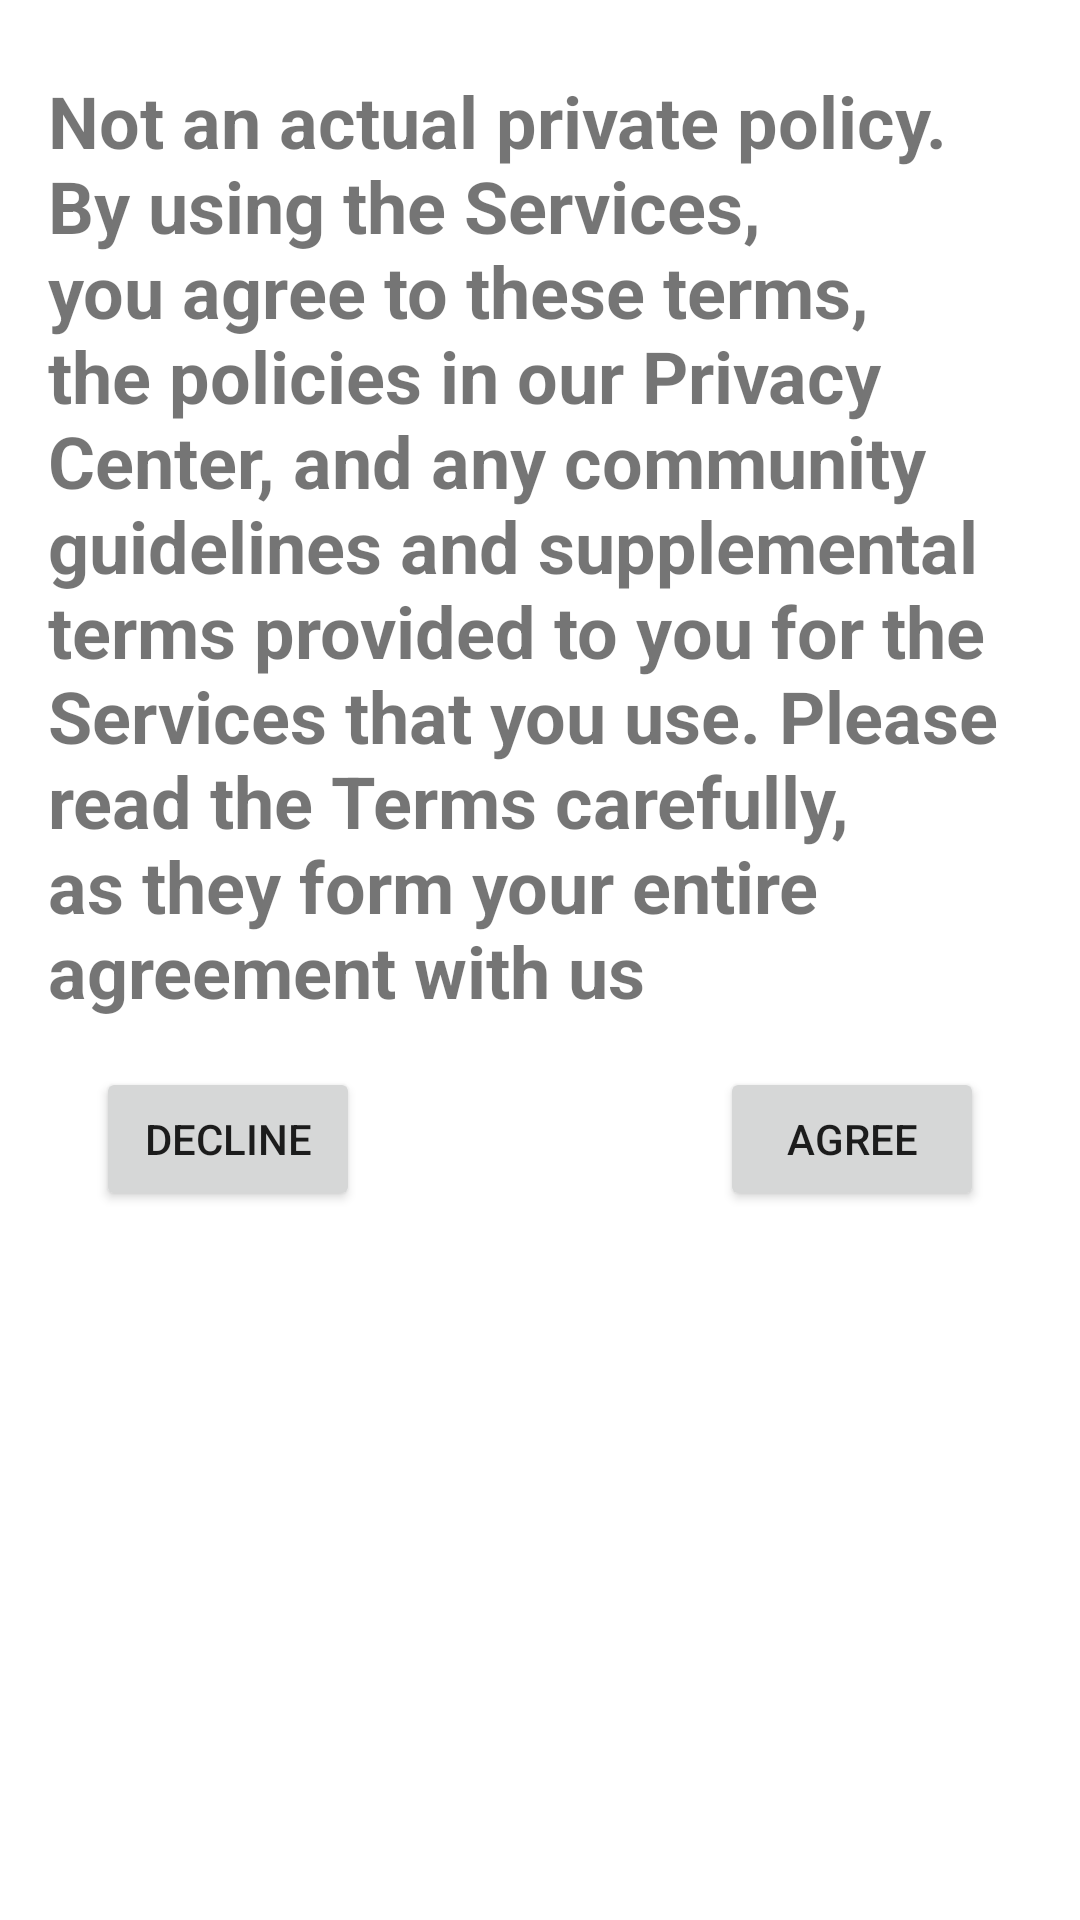

Produce the Android XML layout that renders to this screen, including the resource entries it uses.
<!-- AndroidManifest.xml: application theme Theme.StandardEventFeatures -->
<!-- res/layout/private_policy_fragment.xml -->
<?xml version="1.0" encoding="utf-8"?>
<androidx.constraintlayout.widget.ConstraintLayout xmlns:android="http://schemas.android.com/apk/res/android"
    xmlns:app="http://schemas.android.com/apk/res-auto"
    xmlns:tools="http://schemas.android.com/tools"
    android:layout_width="match_parent"
    android:layout_height="match_parent"
    tools:context=".fragment.policy.PrivatePolicyFragment">

    <Button
        android:id="@+id/decline_button"
        android:layout_width="wrap_content"
        android:layout_height="wrap_content"
        android:layout_marginStart="32dp"
        android:layout_marginTop="16dp"
        android:text="Decline"
        app:layout_constraintHorizontal_chainStyle="packed"
        app:layout_constraintStart_toStartOf="parent"
        app:layout_constraintTop_toBottomOf="@+id/textView3" />

    <Button
        android:id="@+id/Agree_button"
        android:layout_width="wrap_content"
        android:layout_height="wrap_content"
        android:layout_marginEnd="32dp"
        android:text="Agree"
        app:layout_constraintBottom_toBottomOf="@+id/decline_button"
        app:layout_constraintEnd_toEndOf="parent" />

    <TextView
        android:id="@+id/textView3"
        android:layout_width="0dp"
        android:layout_height="wrap_content"
        android:layout_marginStart="16dp"
        android:layout_marginTop="24dp"
        android:layout_marginEnd="16dp"
        android:text="@string/fake_policy"
        android:textSize="24sp"
        android:textStyle="bold"
        app:layout_constraintEnd_toEndOf="parent"
        app:layout_constraintStart_toStartOf="parent"
        app:layout_constraintTop_toTopOf="parent" />
</androidx.constraintlayout.widget.ConstraintLayout>
<!-- resources referenced by this layout -->
<resources>
  <string name="fake_policy">Not an actual private policy. \nBy using the Services, you agree to these terms, the policies in our Privacy Center, and any community guidelines and supplemental terms provided to you for the Services that you use. Please read the Terms carefully, as they form your entire agreement with us</string>
  <style name="Theme.StandardEventFeatures" parent="Theme.MaterialComponents.DayNight.DarkActionBar">
          
          <item name="colorPrimary">@color/purple_500</item>
          <item name="colorPrimaryVariant">@color/purple_700</item>
          <item name="colorOnPrimary">@color/white</item>
          
          <item name="colorSecondary">@color/teal_200</item>
          <item name="colorSecondaryVariant">@color/teal_700</item>
          <item name="colorOnSecondary">@color/black</item>
          
          <item name="android:statusBarColor" tools:targetApi="l">?attr/colorPrimaryVariant</item>
          
      </style>
  <!-- not gathered from this repository: default colours our renderer supplied (Android Studio template values) -->
  <color name="purple_500">#FF6200EE</color>
  <color name="purple_700">#FF3700B3</color>
  <color name="teal_200">#FF03DAC5</color>
  <color name="teal_700">#FF018786</color>
  <color name="black">#FF000000</color>
  <color name="white">#FFFFFFFF</color>
</resources>
